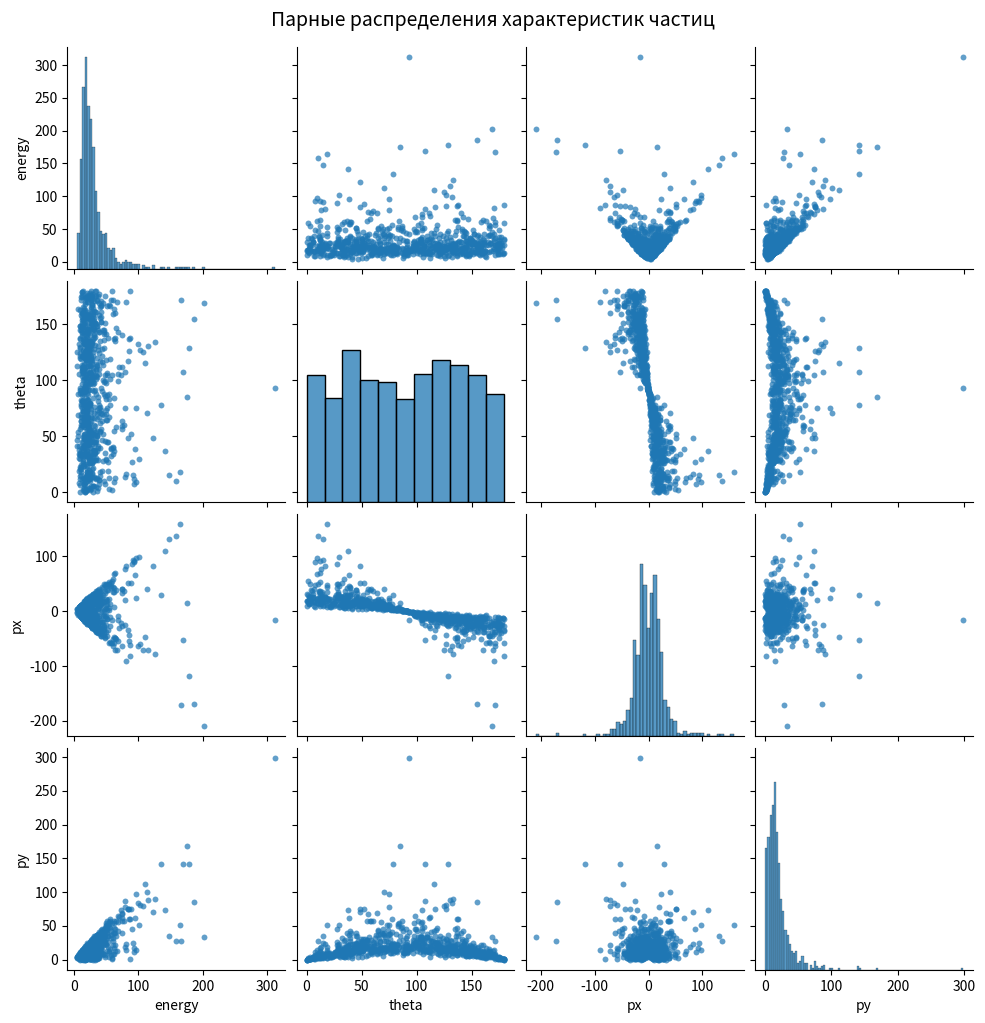

Source code (Python):
import seaborn as sns
import pandas as pd
import numpy as np
import matplotlib.pyplot as plt

np.random.seed(42)

n = 800
types = np.random.choice(['pi_pos', 'pi_neg', 'K_pos', 'p'], size=n, p=[0.4, 0.4, 0.1, 0.1])

energy = np.where(types == 'p', np.random.lognormal(4.2, 0.6, n), np.random.lognormal(3.1, 0.5, n))

# ваш код здесь 

theta = np.random.uniform(0, 180, n)
px = energy * np.cos(np.deg2rad(theta)) * (1 + np.random.normal(0, 0.08, n))
py = energy * np.sin(np.deg2rad(theta)) * (1 + np.random.normal(0, 0.08, n))


df = pd.DataFrame({
    'particle_type': types,
    'energy': energy,
    'theta': theta,
    'px': px,
    'py': py
})

sns.pairplot(
    df,
    vars=['energy', 'theta', 'px', 'py'],
    plot_kws={'s': 18, 'alpha': 0.7, 'linewidth': 0},
)

plt.suptitle("Парные распределения характеристик частиц", y=1.02, fontsize=14)

plt.show()